Photos from the image-classification dataset "data" in the GitHub repository PLCnext/RockPaperScissors. Its 4 classes are: blank, paper, rock, scissors.

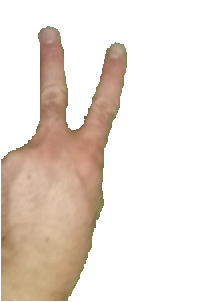
Label: scissors

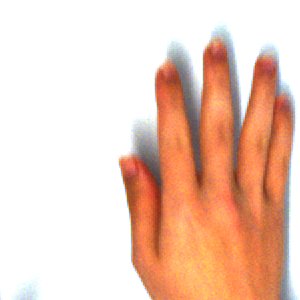
Label: paper

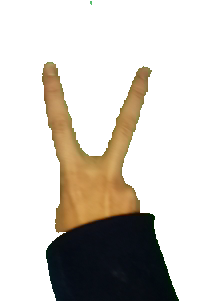
Label: scissors

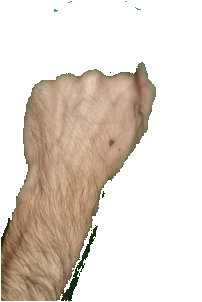
Label: rock

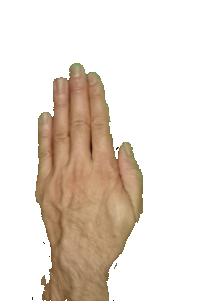
Label: paper

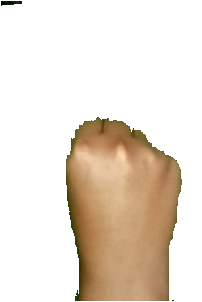
Label: rock
